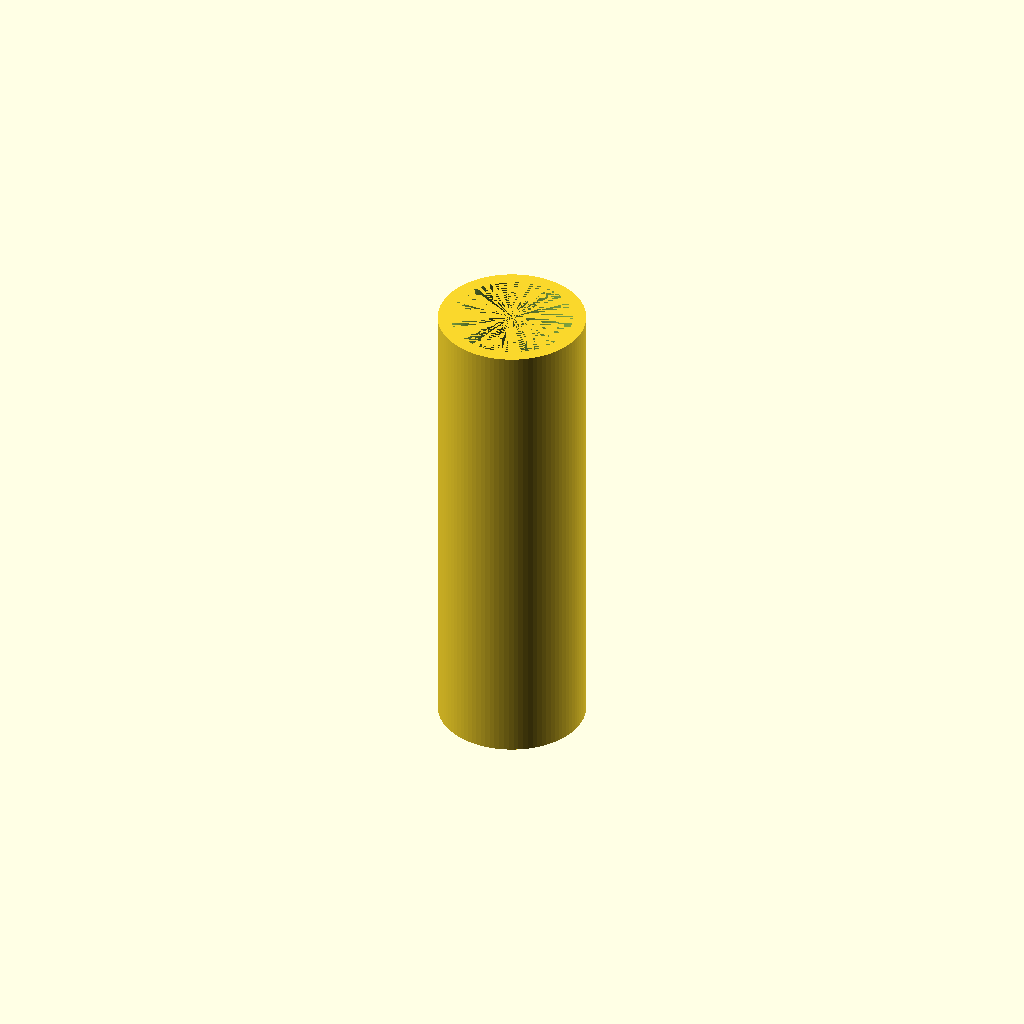
Cell 1 — every parameter at its default value.
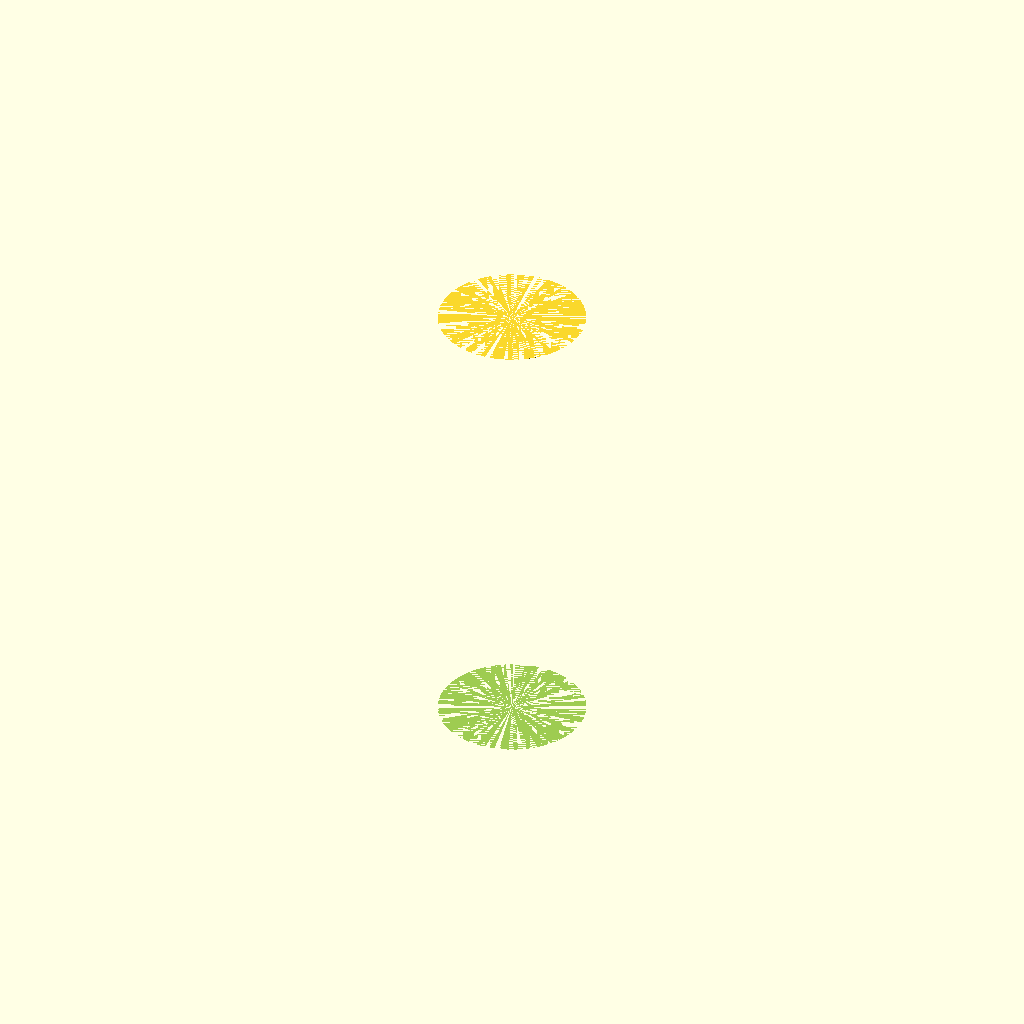
Cell 2 — ind set to 16.4, the other parameters unchanged.
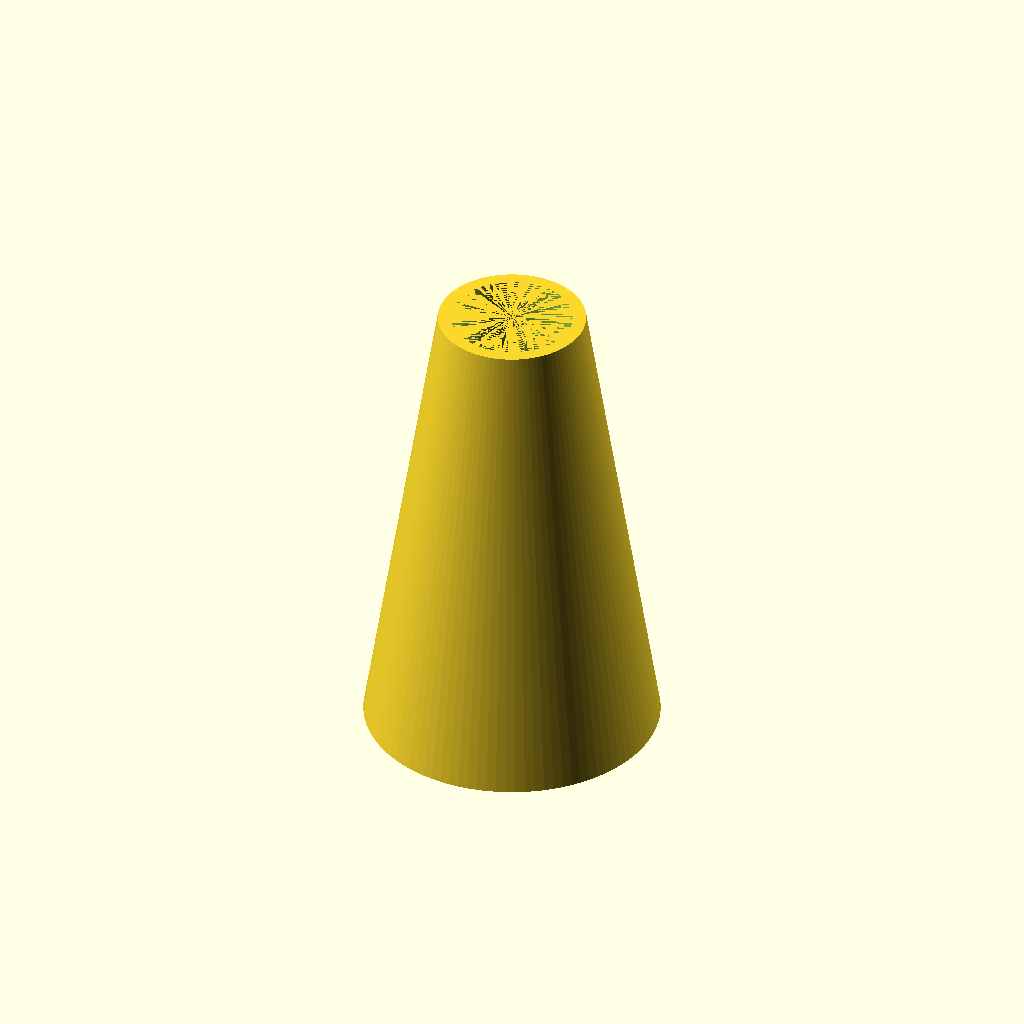
Cell 3 — od1 set to 20, the other parameters unchanged.
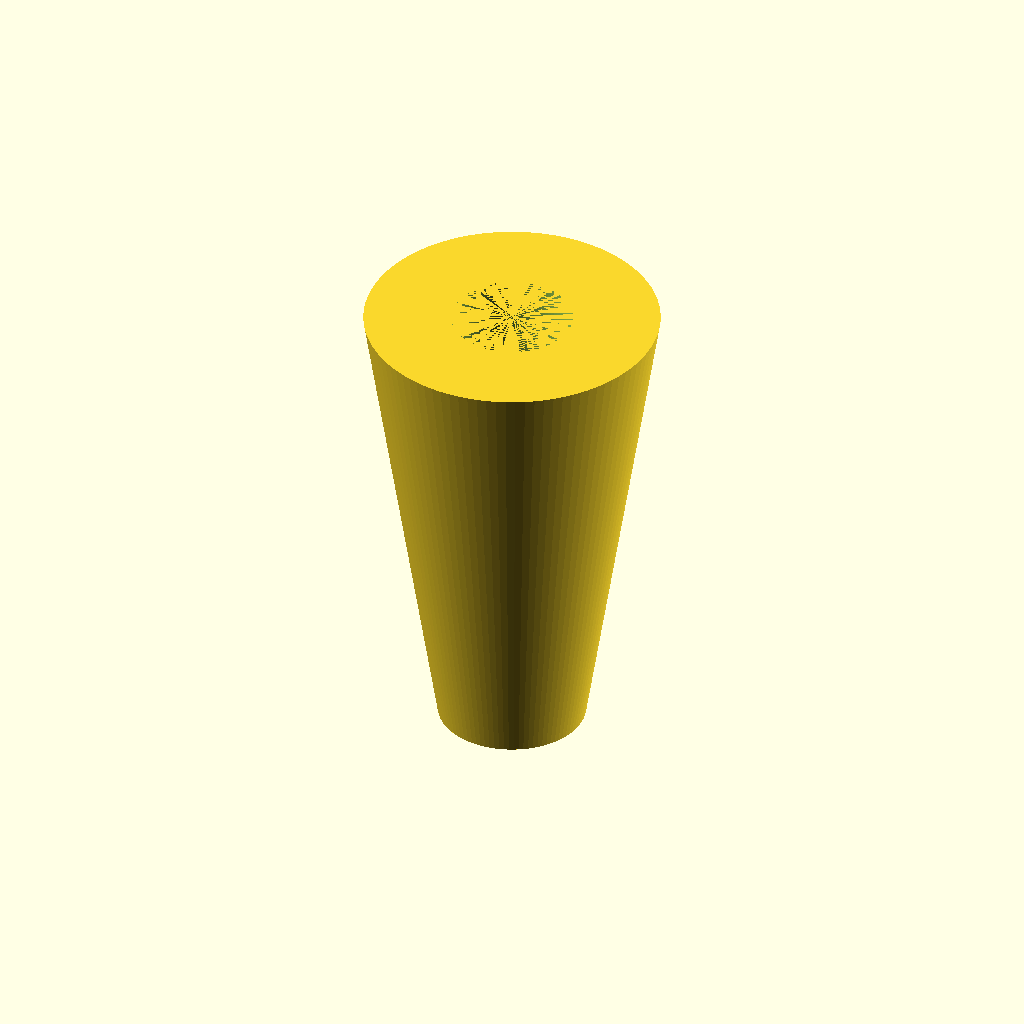
Cell 4: the same model with od2 = 20.
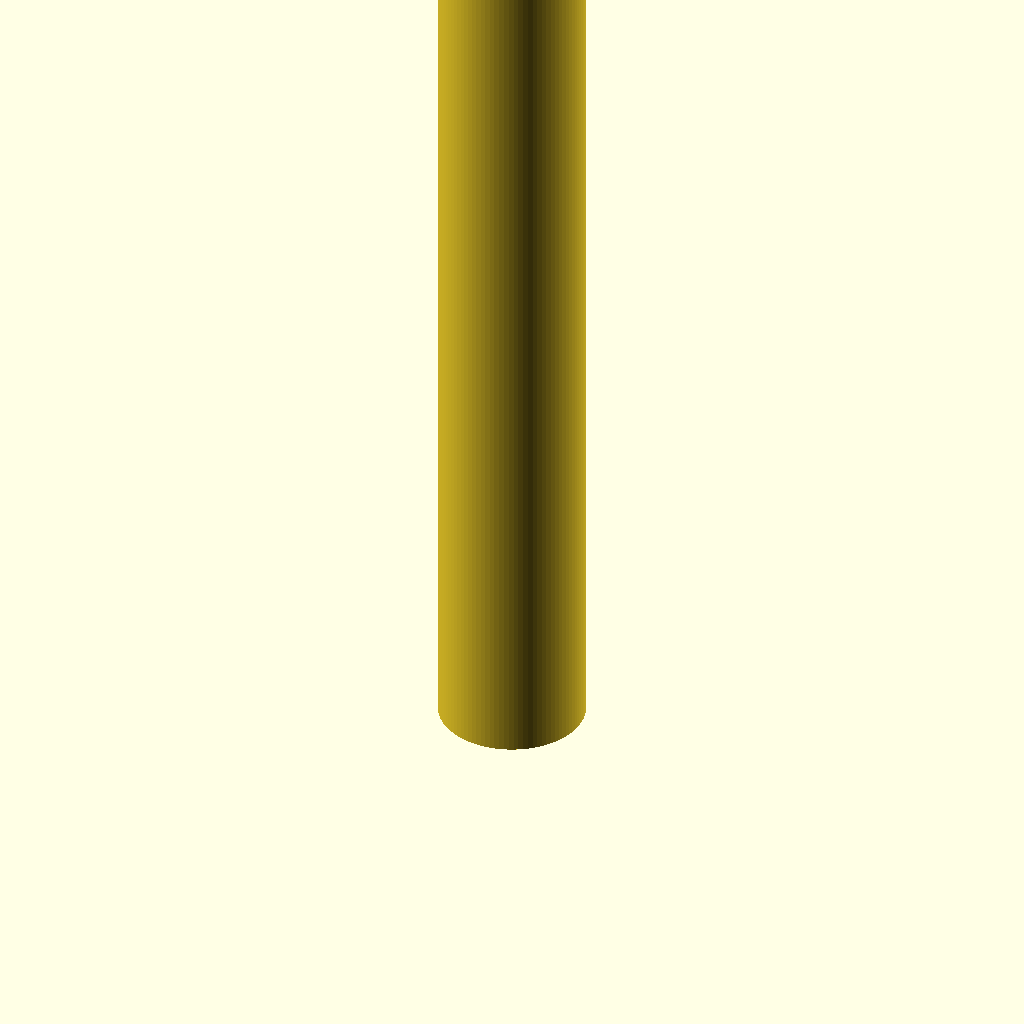
Cell 5: ch = 64 (everything else at default).
All cells are drawn from one camera (rotation 55°, 0°, 25°, orthographic, colour scheme Cornfield), so only the parameter changes between them.
The OpenSCAD source (inputs/thingiverse/files/thing-2799861/files/customizable-cylinder.scad):
// All measurements in MM
// Inner diameter
ind =8.2;

// Outer diameter bottom
od1=10;

// Outer diameter top 
od2=10;

// Cylinder hight 
ch=32;

translate([0, 0, 0]) {
    difference() {
		translate([0, 0, 0]) cylinder(h = ch, r1 =od1/2,r2=od2/2,$fn=96);  //cylinder
		translate([0, 0, 0]) cylinder(h = ch, r= ind/2, $fn=96);               
    }
}
Customizer parameters (derived from the source; name, type, default, range or options):
ind: number, default 8.2
od1: number, default 10
od2: number, default 10
ch: number, default 32
